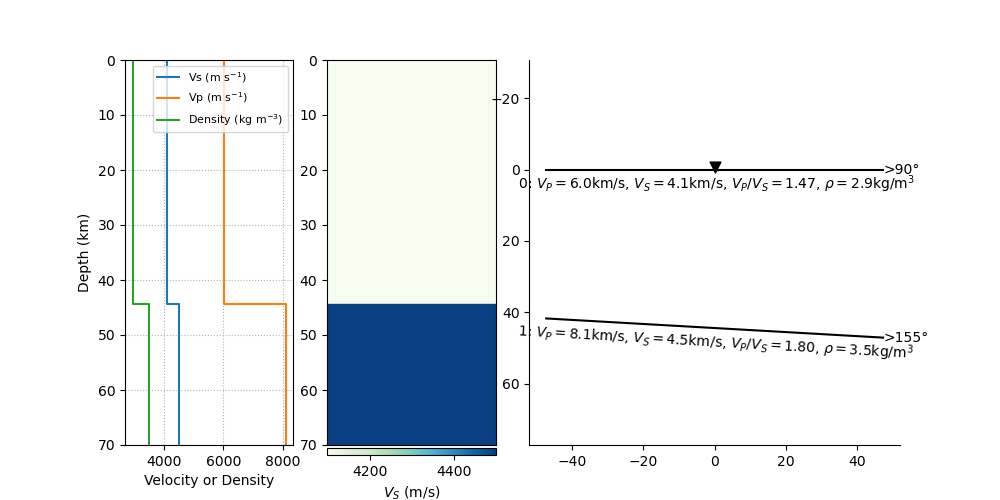

Source data for this figure (header and first rows):
thickn, rho, vp, vs, dip, strike, plunge, trend, ani
44417, 2948, 6024, 4097, 0.0, 0.0, 29.34, 135.1, 1.914
0.0, 3500, 8100, 4500, 3.262, 64.83, 5.084, 28.95, 0.0
